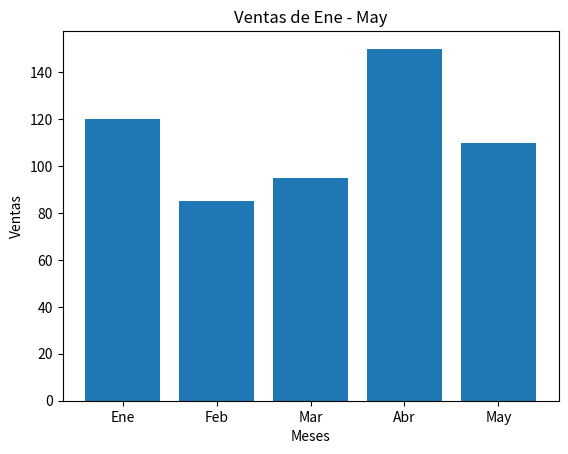

This figure's Python source: (Note: this script raises an exception after producing the figure.)
# Day 17 - 21/06/2023
# Ejercicios Libreria Matplotlib.docx
# pip install matplotlib

'''
Ejercicio 1
Escribe un programa que cree un grafico de barras para mostrar las 
ventas mensuales de una tienda. El programa debe utilizar los siguientes datos:
meses = ['Ene', 'Feb', 'Mar', 'Abr', 'May']
ventas = [120, 85, 95, 150, 110]
'''

import matplotlib.pyplot as plt 

# Datos
meses = ['Ene', 'Feb', 'Mar', 'Abr', 'May']
ventas = [120, 85, 95, 150, 110]

# Crear el grafico de barras
plt.bar(meses, ventas)

# Personalizar el grafico
plt.title(f'Ventas de {meses[0]} - {meses[len(meses)-1]}')
plt.xlabel('Meses')
plt.ylabel('Ventas') 

# Salvar imagen en un fichero
# Tiene que estar antes de mostrar grafico, sino no funciona
# La ruta parte de raiz
plt.savefig('./015 Matplotlib/images/Ej001_Barras.png')

# Mostrar el grafico
plt.show()